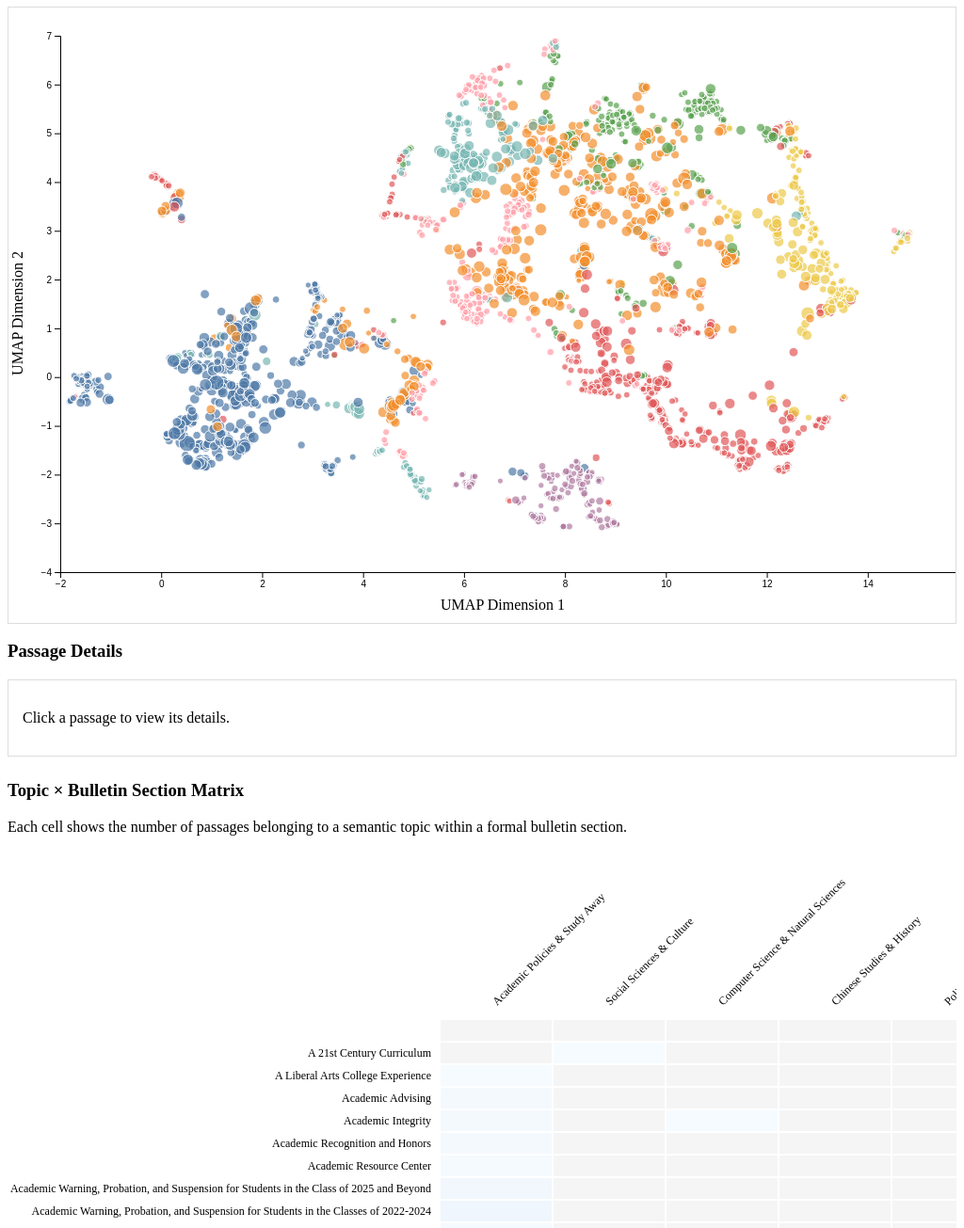
D3 v7 page, settled after 480 driven frames (8 s of simulated time); the page loaded 2 data file(s).


// ── lab8.js
Promise.all([
    d3.csv("../data/lab8_embedding_map.csv"),
    d3.csv("../data/lab8_topic_section_matrix.csv")
]).then(function(files) {

    const data = files[0];
    const matrixData = files[1];

    data.forEach(function(d) {
        d.x = +d.x;
        d.y = +d.y;
        d.word_count = +d.word_count;
        d.cluster = +d.cluster;
        d.page = +d.page;
    });

    matrixData.forEach(function(d) {
        d.count = +d.count;
    });

    const topics = [...new Set(data.map(d => d.cluster_name))];

    const sections = [...new Set(data.map(d => d.section))]
        .sort(d3.ascending);

    const colors = d3.scaleOrdinal()
        .domain(topics)
        .range(d3.schemeTableau10);

    const width = 1050;
    const height = 650;

    const margin = {
        top: 30,
        right: 30,
        bottom: 50,
        left: 55
    };

    const svg = d3.select("#map")
        .append("svg")
        .attr("width", width)
        .attr("height", height);

    const g = svg.append("g");

    const x = d3.scaleLinear()
        .domain(d3.extent(data, d => d.x))
        .nice()
        .range([
            margin.left,
            width - margin.right
        ]);

    const y = d3.scaleLinear()
        .domain(d3.extent(data, d => d.y))
        .nice()
        .range([
            height - margin.bottom,
            margin.top
        ]);

    const size = d3.scaleSqrt()
        .domain([
            d3.min(data, d => d.word_count),
            d3.max(data, d => d.word_count)
        ])
        .range([3, 9]);

    g.append("g")
        .attr(
            "transform",
            `translate(0,${height - margin.bottom})`
        )
        .call(d3.axisBottom(x));

    g.append("g")
        .attr(
            "transform",
            `translate(${margin.left},0)`
        )
        .call(d3.axisLeft(y));

    const points = g.selectAll(".passage")
        .data(data, d => d.passage_id)
        .join("circle")
        .attr("class", "passage")
        .attr("cx", d => x(d.x))
        .attr("cy", d => y(d.y))
        .attr("r", d => size(d.word_count))
        .attr("fill", d => colors(d.cluster_name))
        .attr("fill-opacity", 0.7)
        .attr("stroke", "white");

    svg.append("text")
        .attr("x", width / 2)
        .attr("y", height - 10)
        .attr("text-anchor", "middle")
        .text("UMAP Dimension 1");

    svg.append("text")
        .attr("transform", "rotate(-90)")
        .attr("x", -height / 2)
        .attr("y", 15)
        .attr("text-anchor", "middle")
        .text("UMAP Dimension 2");

    svg.call(
        d3.zoom()
            .scaleExtent([0.5, 10])
            .on("zoom", event => {
                g.attr("transform", event.transform);
            })
    );

    const sectionFilter = d3.select("#section-filter");
    const topicFilter = d3.select("#topic-filter");
    const search = d3.select("#search");
    const reset = d3.select("#reset-button");

    sections.forEach(section => {
        sectionFilter.append("option")
            .attr("value", section)
            .text(section);
    });

    topics.forEach(topic => {
        topicFilter.append("option")
            .attr("value", topic)
            .text(topic);
    });

    let selected = null;

    function filtered(d) {

        const query = search.property("value")
            .trim()
            .toLowerCase();

        const section = sectionFilter.property("value");
        const topic = topicFilter.property("value");

        const textMatch =
            query === "" ||
            d.text.toLowerCase().includes(query);

        const sectionMatch =
            section === "all" ||
            d.section === section;

        const topicMatch =
            topic === "all" ||
            d.cluster_name === topic;

        return textMatch && sectionMatch && topicMatch;
    }

    function update() {

        let count = 0;

        points.each(function(d) {

            const match = filtered(d);

            if (match) {
                count += 1;
            }

            d3.select(this)
                .attr("opacity", match ? 1 : 0.08);

        });

        d3.select("#filter-status")
            .text(
                `${count} of ${data.length} passages match the filters.`
            );
    }

    function showDetails(d) {

        selected = d;

        const details = d3.select("#details");

        details.html("");

        details.append("h3")
            .text(d.passage_id);

        details.append("p")
            .html(`<strong>Chapter:</strong> ${d.chapter}`);

        details.append("p")
            .html(`<strong>Section:</strong> ${d.section}`);

        details.append("p")
            .html(`<strong>Subsection:</strong> ${d.subsection || "N/A"}`);

        details.append("p")
            .html(`<strong>Page:</strong> ${d.page}`);

        details.append("p")
            .html(`<strong>Semantic Topic:</strong> ${d.cluster_name}`);

        details.append("p")
            .html(`<strong>Word Count:</strong> ${d.word_count}`);

        details.append("p")
            .html("<strong>Original Passage:</strong>");

        details.append("p")
            .text(d.text);

        details.append("h4")
            .text("5 Most Semantically Similar Passages");

        const neighbors = d.neighbor_ids
            ? d.neighbor_ids.split(",")
            : [];

        neighbors.forEach(id => {

            const neighbor = data.find(
                p => p.passage_id === id
            );

            if (!neighbor) {
                return;
            }

            const item = details.append("div")
                .attr("class", "neighbor");

            item.append("strong")
                .text(neighbor.passage_id);

            item.append("span")
                .text(
                    ` — ${neighbor.section} — ` +
                    neighbor.text.substring(0, 160) +
                    "..."
                );

            item.on("click", () => {
                showDetails(neighbor);
            });
        });

        updateSelection();
        updateMatrix();
    }

    function updateSelection() {

        points
            .attr("stroke", "white")
            .attr("stroke-width", 0.5)
            .attr("r", d => size(d.word_count));

        if (!selected) {
            return;
        }

        const neighbors = selected.neighbor_ids
            ? selected.neighbor_ids.split(",")
            : [];

        points
            .filter(d =>
                d.passage_id === selected.passage_id ||
                neighbors.includes(d.passage_id)
            )
            .attr("stroke", "#000")
            .attr("stroke-width", d =>
                d.passage_id === selected.passage_id ? 3 : 2
            )
            .attr("r", d =>
                size(d.word_count) +
                (d.passage_id === selected.passage_id ? 3 : 1)
            );
    }

    points
        .on("mouseover", function() {
            d3.select(this)
                .attr("stroke", "#000")
                .attr("stroke-width", 2);
        })
        .on("mouseout", function() {
            updateSelection();
        })
        .on("click", function(event, d) {
            showDetails(d);
        });

    search.on("input", update);

    sectionFilter.on("change", update);

    topicFilter.on("change", update);

    reset.on("click", function() {

        search.property("value", "");
        sectionFilter.property("value", "all");
        topicFilter.property("value", "all");

        selected = null;

        points
            .attr("opacity", 1)
            .attr("stroke", "white")
            .attr("stroke-width", 0.5)
            .attr("r", d => size(d.word_count));

        d3.select("#details").html(
            "<p>Click a passage to view its details.</p>"
        );

        updateMatrix();
        update();

    });

    topics.forEach(topic => {

        const item = d3.select("#topic-legend")
            .append("div")
            .attr("class", "legend-item");

        item.append("span")
            .attr("class", "legend-color")
            .style("background", colors(topic));

        item.append("span")
            .text(topic);

    });

    const matrixLookup = new Map();

    matrixData.forEach(d => {

        matrixLookup.set(
            `${d.section}|${d.cluster_name}`,
            d.count
        );

    });

    const cellWidth = 120;
    const cellHeight = 24;
    const labelWidth = 460;
    const matrixTop = 180;

    const matrixWidth =
        labelWidth +
        topics.length * cellWidth;

    const matrixHeight =
        matrixTop +
        sections.length * cellHeight;

    const matrixSvg = d3.select("#matrix")
        .append("svg")
        .attr("width", matrixWidth)
        .attr("height", matrixHeight);

    topics.forEach((topic, i) => {

        const x =
            labelWidth +
            i * cellWidth +
            cellWidth / 2;

        matrixSvg.append("text")
            .attr("x", x)
            .attr("y", matrixTop - 15)
            .attr("text-anchor", "start")
            .attr("class", "label")
            .attr(
                "transform",
                `rotate(-45, ${x}, ${matrixTop - 15})`
            )
            .text(topic);

    });

    sections.forEach((section, i) => {

        matrixSvg.append("text")
            .attr("x", labelWidth - 10)
            .attr(
                "y",
                matrixTop +
                i * cellHeight +
                cellHeight / 2
            )
            .attr("text-anchor", "end")
            .attr("dominant-baseline", "middle")
            .attr("class", "label")
            .text(section);

    });

    const matrixCells = [];

    sections.forEach(section => {

        topics.forEach(topic => {

            matrixCells.push({
                section: section,
                topic: topic,
                count:
                    matrixLookup.get(
                        `${section}|${topic}`
                    ) || 0
            });

        });

    });

    const maxCount = d3.max(
        matrixCells,
        d => d.count
    );

    const matrixColor = d3.scaleSequential()
        .domain([0, maxCount || 1])
        .interpolator(d3.interpolateBlues);

    const cells = matrixSvg.selectAll(".matrix-cell")
        .data(matrixCells)
        .join("rect")
        .attr("class", "matrix-cell")
        .attr(
            "x",
            d =>
                labelWidth +
                topics.indexOf(d.topic) *
                cellWidth
        )
        .attr(
            "y",
            d =>
                matrixTop +
                sections.indexOf(d.section) *
                cellHeight
        )
        .attr("width", cellWidth - 2)
        .attr("height", cellHeight - 2)
        .attr("fill", d =>
            d.count === 0
                ? "#f5f5f5"
                : matrixColor(d.count)
        );

    cells
        .on("mouseover", function(event, d) {

            d3.select("#tooltip")
                .style("opacity", 1)
                .style("left", `${event.pageX + 10}px`)
                .style("top", `${event.pageY + 10}px`)
                .html(
                    `<strong>Section:</strong> ${d.section}<br>` +
                    `<strong>Topic:</strong> ${d.topic}<br>` +
                    `<strong>Count:</strong> ${d.count}`
                );

        })
        .on("mouseout", function() {

            d3.select("#tooltip")
                .style("opacity", 0);

        })
        .on("click", function(event, d) {

            const matching = data.filter(p =>
                p.section === d.section &&
                p.cluster_name === d.topic
            );

            const ids = new Set(
                matching.map(p => p.passage_id)
            );

            points
                .attr(
                    "opacity",
                    p => ids.has(p.passage_id) ? 1 : 0.08
                );

            d3.select("#details").html(
                `<p><strong>Section:</strong> ${d.section}</p>` +
                `<p><strong>Topic:</strong> ${d.topic}</p>` +
                `<p><strong>Passages:</strong> ${d.count}</p>`
            );

        });

    function updateMatrix() {

        cells
            .attr("stroke", "none");

        if (!selected) {
            return;
        }

        cells
            .filter(d =>
                d.section === selected.section &&
                d.topic === selected.cluster_name
            )
            .attr("stroke", "#000")
            .attr("stroke-width", 3);
    }

    update();

});

### data: ../data/lab8_embedding_map.csv
passage_id, chapter, section, subsection, page, text, word_count, cluster, cluster_name, x, y, neighbor_ids
p0001, General Information, , , 10, Welcome to the intellectual and personal…, 61, 1, Academic Policies & Study Away, 1.563, 0.7292, p0006,p0010,p0024,p0406,p0020
p0002, General Information, , , 10, Your experience here will prepare you to…, 90, 3, Social Sciences & Culture, 9.675, 3.252, p0026,p1156,p3079,p0390,p3113
p0003, General Information, , , 10, Please use this bulletin as a tool to un…, 40, 3, Social Sciences & Culture, 1.355, 0.6025, p0380,p0006,p0001,p0370,p0412
p0004, General Information, , , 10, --Prof. Youmei Feng, Chancellor --Dr. Al…, 10, 7, Computer Science & Natural Sciences, 1.465, 0.8888, p0011,p3743,p0012,p3029,p1428
p0005, General Information, Mission Statement, , 10, Duke Kunshan University is a highly sele…, 141, 1, Academic Policies & Study Away, 1.615, 0.8037, p0010,p0008,p0021,p0024,p0027
p0006, General Information, Statement on Diversity and Inclusion, , 10, Duke Kunshan University welcomes passion…, 68, 1, Academic Policies & Study Away, 1.442, 0.7459, p0001,p0010,p0020,p0005,p0406
p0007, General Information, Statement on Diversity and Inclusion, , 11, community where those who study, live, a…, 78, 3, Social Sciences & Culture, 8.719, 3.139, p0388,p0398,p3939,p3942,p0028
p0008, General Information, Who We Are, , 11, Duke Kunshan University is a Sino-Americ…, 122, 1, Academic Policies & Study Away, 1.614, 0.5457, p0005,p0076,p0078,p0077,p0093
p0009, General Information, Who We Are, , 11, With the goal of spearheading the future…, 104, 1, Academic Policies & Study Away, 1.675, 0.7976, p0021,p0024,p0010,p0005,p0008
p0010, General Information, Who We Are, , 11, As an international, intellectual commun…, 75, 1, Academic Policies & Study Away, 1.608, 0.892, p0005,p0024,p0009,p0021,p0006
p0011, General Information, Who We Are, , 11, Duke Kunshan is governed by an independe…, 127, 1, Academic Policies & Study Away, 1.55, 0.8262, p0005,p0001,p0008,p0004,p0009
p0012, General Information, Who We Are, , 12, served as the founding vice chancellor o…, 22, 1, Academic Policies & Study Away, 1.112, 0.6948, p0393,p0004,p0011,p0186,p0389
p0013, General Information, Who We Are, , 12, Duke Kunshan University is a place for l…, 138, 1, Academic Policies & Study Away, 1.596, 0.7952, p0008,p0010,p0093,p0001,p0024
p0014, General Information, Partners, Duke University, 12, A private comprehensive teaching and res…, 66, 1, Academic Policies & Study Away, 1.253, 0.1501, p0373,p0015,p0371,p0384,p0008
p0015, General Information, Partners, Duke University, 12, Duke’s home campus is situated on nearly…, 81, 1, Academic Policies & Study Away, 1.402, 0.4495, p0014,p0093,p0008,p0373,p0013
p0016, General Information, Partners, Wuhan University, 12, Located in Central China’s Hubei provinc…, 94, 2, Chinese Studies & History, 1.701, 0.8152, p0008,p0009,p0011,p0005,p1320
p0017, General Information, Partners, Wuhan University, 13, The university enjoys partnerships with …, 41, 2, Chinese Studies & History, 2.09, 0.3237, p0005,p1320,p0176,p3200,p0086
p0018, General Information, Partners, Kunshan, 13, Kunshan is located in the southeastern p…, 167, 2, Chinese Studies & History, 1.564, 0.6274, p0013,p0093,p0116,p0024,p0008
p0019, General Information, Partners, Kunshan, 13, Kunshan is culturally significant as the…, 56, 2, Chinese Studies & History, 5.798, 4.236, p0400,p0405,p3480,p3279,p3190
p0020, General Information, Duke Kunshan University Community Standa…, , 13, All Duke Kunshan University students are…, 136, 1, Academic Policies & Study Away, 1.518, 0.6084, p0421,p0006,p0001,p0093,p0156
p0021, A Liberal Arts Education at Duke Kunshan…, A 21st Century Curriculum, , 14, The Duke Kunshan University curriculum b…, 119, 3, Social Sciences & Culture, 1.694, 0.8874, p0009,p0024,p0010,p0027,p0005
p0022, A Liberal Arts Education at Duke Kunshan…, A Liberal Arts College Experience, , 14, The small-scale residential setting at D…, 153, 1, Academic Policies & Study Away, 1.667, 0.929, p0027,p0005,p0024,p0364,p0021
p0023, A Liberal Arts Education at Duke Kunshan…, Dual Degrees, , 14, Duke Kunshan University students success…, 92, 1, Academic Policies & Study Away, 1.637, -0.1294, p0076,p0182,p0077,p0078,p0008
p0024, A Liberal Arts Education at Duke Kunshan…, Animating Principles, , 14, Duke Kunshan University provides a 21st …, 53, 1, Academic Policies & Study Away, 1.664, 0.7031, p0009,p0021,p0010,p0001,p0005
p0025, A Liberal Arts Education at Duke Kunshan…, Animating Principles, , 15, The overarching goals are embedded in th…, 16, 3, Social Sciences & Culture, 4.075, 1.362, p0430,p3478,p3504,p0031,p0091
p0026, A Liberal Arts Education at Duke Kunshan…, Animating Principles, , 15, • Rooted Globalism: To cultivate informe…, 194, 3, Social Sciences & Culture, 9.328, 3.074, p1156,p0029,p3310,p0073,p3560
p0027, The Curriculum, Overview, , 16, The Duke Kunshan University undergraduat…, 140, 1, Academic Policies & Study Away, 1.634, 0.8447, p0021,p0005,p0024,p0022,p0010
p0028, The Curriculum, Overview, , 16, The curriculum fosters learning communit…, 157, 3, Social Sciences & Culture, 8.342, 2.147, p0068,p0029,p4015,p2835,p3249
p0029, The Curriculum, Overview, , 16, The dual structure is also flexible, to …, 194, 3, Social Sciences & Culture, 8.321, 2.079, p0028,p0068,p0034,p0073,p0064
p0030, The Curriculum, Overview, , 16, To ensure that Duke Kunshan University s…, 54, 1, Academic Policies & Study Away, 2.024, 0.568, p0336,p0032,p0058,p0027,p0172
p0031, The Curriculum, Overview, , 17, as scholars and professionals to broader…, 33, 3, Social Sciences & Culture, 4.901, 0.3886, p0072,p4024,p2915,p0074,p0091
p0032, The Curriculum, Key Components, , 17, The Duke Kunshan University undergraduat…, 23, 1, Academic Policies & Study Away, 1.698, 0.8392, p0010,p0021,p0024,p0027,p0009
p0033, The Curriculum, Key Components, Structures, 17, • Divisional areas of knowledge organize…, 127, 1, Academic Policies & Study Away, 3.344, 0.643, p0034,p0090,p0436,p0045,p0447
… [head cut at 6 KiB]
### data: ../data/lab8_topic_section_matrix.csv
section, cluster_name, count
A 21st Century Curriculum, Social Sciences & Culture, 1
A Liberal Arts College Experience, Academic Policies & Study Away, 1
Academic Advising, Academic Policies & Study Away, 5
Academic Integrity, Academic Policies & Study Away, 5
Academic Integrity, Computer Science & Natural Sciences, 1
Academic Recognition and Honors, Academic Policies & Study Away, 5
Academic Resource Center, Academic Policies & Study Away, 3
Academic Warning, Probation, and Suspens…, Academic Policies & Study Away, 10
Academic Warning, Probation, and Suspens…, Academic Policies & Study Away, 13
Accommodations, Academic Policies & Study Away, 3
Animating Principles, Academic Policies & Study Away, 1
Animating Principles, Social Sciences & Culture, 2
Application Requirements, Academic Policies & Study Away, 8
Application Requirements, Chinese Studies & History, 2
Application Timelines, Academic Policies & Study Away, 8
Application Timelines, Chinese Studies & History, 2
Arts and Culture, Academic Policies & Study Away, 1
Athletics & University Sports, Academic Policies & Study Away, 5
Athletics & University Sports, Computer Science & Natural Sciences, 1
Blue Oasis Student Center, Academic Policies & Study Away, 1
Blue Oasis Student Center, Social Sciences & Culture, 1
Campus Engagement, Academic Policies & Study Away, 1
Campus Engagement, Social Sciences & Culture, 1
Campus Health Clinic, Academic Policies & Study Away, 2
Campus Programs, Academic Policies & Study Away, 2
Campus Programs, Chinese Studies & History, 1
Career Services, Academic Policies & Study Away, 6
Career Services, Chinese Studies & History, 1
Changes in Status, Academic Policies & Study Away, 12
Chinese Student Services and Student Mob…, Academic Policies & Study Away, 1
Chinese Student Services and Student Mob…, Chinese Studies & History, 1
Class Attendance and Missed Work, Academic Policies & Study Away, 4
Class Scheduling, Academic Policies & Study Away, 1
Compliance with Academic Regulations, Academic Policies & Study Away, 1
Counseling and Psychological Services (C…, Academic Policies & Study Away, 1
Course Audit, Academic Policies & Study Away, 2
Course Descriptions, Academic Policies & Study Away, 47
Course Descriptions, Arts, Media & Humanities, 228
Course Descriptions, Chinese Studies & History, 186
Course Descriptions, Computer Science & Natural Sciences, 276
Course Descriptions, Course Prerequisites, 159
Course Descriptions, Environmental & Health Sciences, 122
Course Descriptions, Political Science & Public Policy, 145
Course Descriptions, Social Sciences & Culture, 336
Course Repeat, Academic Policies & Study Away, 7
Declaration of Major, Academic Policies & Study Away, 2
Degree Requirements, Academic Policies & Study Away, 21
Degree Requirements, Chinese Studies & History, 1
Degree Requirements, Computer Science & Natural Sciences, 1
Degree Requirements, Social Sciences & Culture, 7
Dual Degrees, Academic Policies & Study Away, 1
Duke Kunshan University Community Standa…, Academic Policies & Study Away, 1
Education Records, Academic Policies & Study Away, 4
Eligibility for Courses, Academic Policies & Study Away, 4
Entrance Credit and Placement, Academic Policies & Study Away, 16
Entrance Credit and Placement, Chinese Studies & History, 1
Estimated Expenses, Academic Policies & Study Away, 17
Estimated Expenses, Chinese Studies & History, 2
Exclusion of Disruptive Students from a …, Academic Policies & Study Away, 2
Final Examinations, Academic Policies & Study Away, 3
... 67 more rows